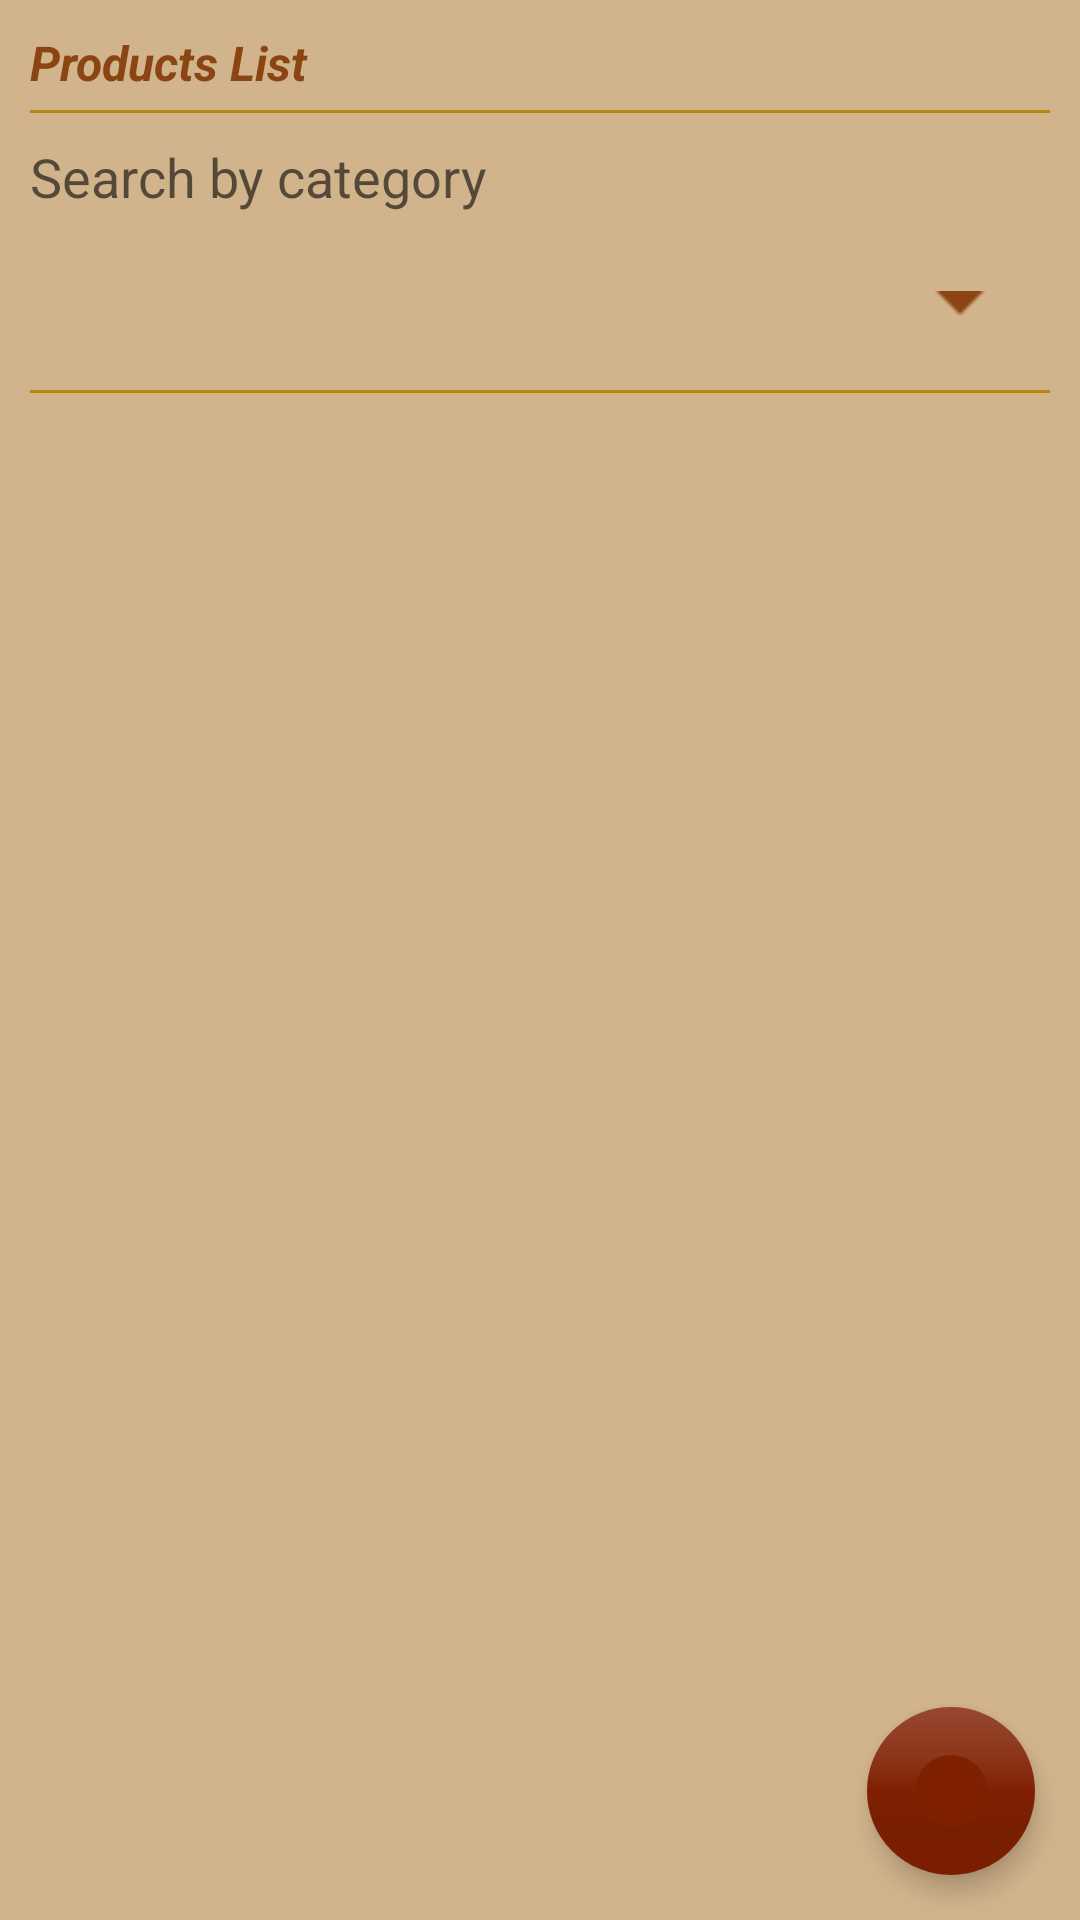

Layout XML and referenced resources for this Android screen:
<!-- AndroidManifest.xml: application theme AppTheme -->
<!-- res/layout/fragment_productos_mannager.xml -->
<android.support.design.widget.CoordinatorLayout xmlns:android="http://schemas.android.com/apk/res/android"
    xmlns:app="http://schemas.android.com/apk/res-auto"
    android:id="@+id/coordinator"
    android:layout_width="match_parent"
    android:layout_height="match_parent"
    android:background="@color/windowBackgroundColor">

    <android.support.v7.widget.RecyclerView
        android:id="@+id/list_items"
        android:layout_width="match_parent"
        android:layout_height="match_parent"
        android:layout_below="@+id/app_bar"
        android:paddingLeft="5dp"
        android:paddingRight="5dp"
        android:paddingTop="5dp"
        android:scrollbars="vertical"
        app:layout_behavior="@string/appbar_scrolling_view_behavior" />

    <android.support.design.widget.AppBarLayout
        android:id="@+id/app_bar"
        android:layout_width="match_parent"
        android:layout_height="wrap_content"
        android:background="@color/windowBackgroundColor"
        android:fitsSystemWindows="true">

        
        <android.support.design.widget.CollapsingToolbarLayout
            android:id="@+id/collapser"
            android:layout_width="match_parent"
            android:layout_height="match_parent"
            android:fitsSystemWindows="true"
            app:contentScrim="@color/windowBackgroundColor"
            app:layout_scrollFlags="scroll|exitUntilCollapsed">

            <LinearLayout
                android:layout_width="match_parent"
                android:layout_height="match_parent"
                android:fitsSystemWindows="true"
                android:orientation="vertical"
                android:padding="10dp"
                app:layout_collapseMode="parallax">

                <TextView
                    android:id="@+id/textView20"
                    android:layout_width="match_parent"
                    android:layout_height="wrap_content"
                    android:text="@string/products_list"
                    android:textAppearance="?android:attr/textAppearanceLarge"
                    android:textColor="@color/colorPrimary"
                    android:textSize="@dimen/text_medium"
                    android:textStyle="normal|bold|italic" />

                <View
                    android:layout_width="match_parent"
                    android:layout_height="1dp"
                    android:layout_marginBottom="5dp"
                    android:layout_marginTop="5dp"
                    android:background="@color/textTitletColor"
                    android:textStyle="bold|italic" />

                <TextView
                    android:id="@+id/textView200"
                    android:layout_width="wrap_content"
                    android:layout_height="wrap_content"
                    android:layout_marginTop="4dp"
                    android:ellipsize="end"
                    android:singleLine="true"
                    android:text="@string/searchforcategory"
                    android:textAppearance="?android:attr/textAppearanceMedium" />

                <Spinner
                    android:id="@+id/spinnerCategory2"
                    android:layout_width="match_parent"
                    android:layout_height="wrap_content"
                    android:background="@drawable/spinnerback"
                    android:spinnerMode="dropdown" />

                <View
                    android:layout_width="match_parent"
                    android:layout_height="1dp"
                    android:layout_marginBottom="5dp"
                    android:background="@color/textTitletColor"
                    android:textStyle="bold|italic" />


            </LinearLayout>
        </android.support.design.widget.CollapsingToolbarLayout>


    </android.support.design.widget.AppBarLayout>

    <android.support.design.widget.FloatingActionButton
        android:id="@+id/newproduct"
        android:layout_width="wrap_content"
        android:layout_height="wrap_content"
        android:layout_marginBottom="@dimen/dimen_fabmargin"
        android:layout_marginRight="@dimen/dimen_fabmargin"
        android:src="@drawable/add_min"
        app:borderWidth="@dimen/floatbuttonBorder"
        app:elevation="@dimen/fab_elevation"
        app:fabSize="normal"
        app:layout_anchor="@id/list_items"
        app:layout_anchorGravity="bottom|right" />
</android.support.design.widget.CoordinatorLayout>
<!-- resources referenced by this layout -->
<resources>
  <color name="colorPrimary">#8b4513</color>
  <color name="textTitletColor">#b8860b</color>
  <color name="windowBackgroundColor">#D2B48C</color>
  <dimen name="dimen_fabmargin">15dp</dimen>
  <dimen name="fab_elevation">5dp</dimen>
  <dimen name="floatbuttonBorder">0dp</dimen>
  <dimen name="text_medium">16sp</dimen>
  <string name="products_list">Products List</string>
  <string name="searchforcategory">Search by category</string>
  <style name="AppTheme" parent="AppTheme.Base" />
  <style name="AppTheme.Base" parent="Theme.AppCompat.Light.NoActionBar">
          <item name="colorPrimary">@color/colorPrimary</item>
          <item name="colorPrimaryDark">@color/colorPrimaryDark</item>
          <item name="colorAccent">@color/colorAccent</item>
          <item name="windowNoTitle">true</item>
          <item name="android:textColorPrimary">@color/textTitletColor</item>
          <item name="windowActionBar">false</item>
          <item name="android:windowBackground">@color/windowBackgroundColor</item>
          <item name="android:editTextStyle">@style/EditStyle</item>
          <item name="md_background_color">@color/windowBackgroundColor</item>
          <item name="md_title_color">@color/colorPrimary</item>
          <item name="md_content_color">#ff565656</item>
          <item name="md_positive_color">#ff030101</item>
          <item name="md_neutral_color">#ff030101</item>
          <item name="md_negative_color">#ff030101</item>
          <item name="bs_bottomSheetStyle">@style/BottomSheet.StyleDialog</item>
      </style>
  <color name="colorPrimaryDark">#5e200f</color>
  <color name="colorAccent">#802002</color>
  <style name="EditStyle" parent="@android:style/Widget.EditText">
          <item name="android:background">@drawable/backedittext</item>
      </style>
  <style name="BottomSheet.StyleDialog" parent="BottomSheet.Dialog">
          <item name="android:backgroundDimAmount">0.5</item>
          <item name="android:windowAnimationStyle">@style/BottomSheet.Animation</item>
          <item name="android:textColorPrimary">@color/colorPrimary</item>
          <item name="android:textColorSecondary">@android:color/background_dark</item>
          <item name="android:textColorHint">#b8915f23</item>
          <item name="bs_dialogBackground">@color/windowBackgroundColor</item>
          <item name="bs_dividerColor">@color/colorPrimary</item>
          <item name="bs_numColumns">4</item>
          <item name="bs_listStyle">@style/BottomSheet.StyleList</item>
      </style>
  <!-- drawable backedittext (drawable) -->
  <?xml version="1.0" encoding="utf-8"?>
  <shape xmlns:android="http://schemas.android.com/apk/res/android">
      <solid android:color="@color/editBackgroundColor">
  
      </solid>
      <corners android:radius="5dp">
  
      </corners>
  
  
  </shape>
  <style name="BottomSheet.StyleList">
          <item name="android:listSelector">@drawable/bs_list_selector</item>
          <item name="android:layoutAnimation">@anim/bs_list_layout_fade_in</item>
      </style>
  <color name="editBackgroundColor">#38fdffd5</color>
  <!-- drawable bs_list_selector (drawable) -->
  <?xml version="1.0" encoding="utf-8"?>
  <selector xmlns:android="http://schemas.android.com/apk/res/android">
  
      <item android:state_pressed="true">
          <shape>
              <padding android:bottom="@dimen/dimen_padding_button" android:top="@dimen/dimen_padding_button" />
              <solid android:color="@color/textTitletColor" />
          </shape>
      </item>
      <item android:state_focused="true">
          <shape>
              <padding android:bottom="@dimen/dimen_padding_button" android:top="@dimen/dimen_padding_button" />
              <solid android:color="#77000000" />
          </shape>
      </item>
      <item android:drawable="@android:color/transparent" />
  
  </selector>
  <dimen name="dimen_padding_button">10dp</dimen>
</resources>
